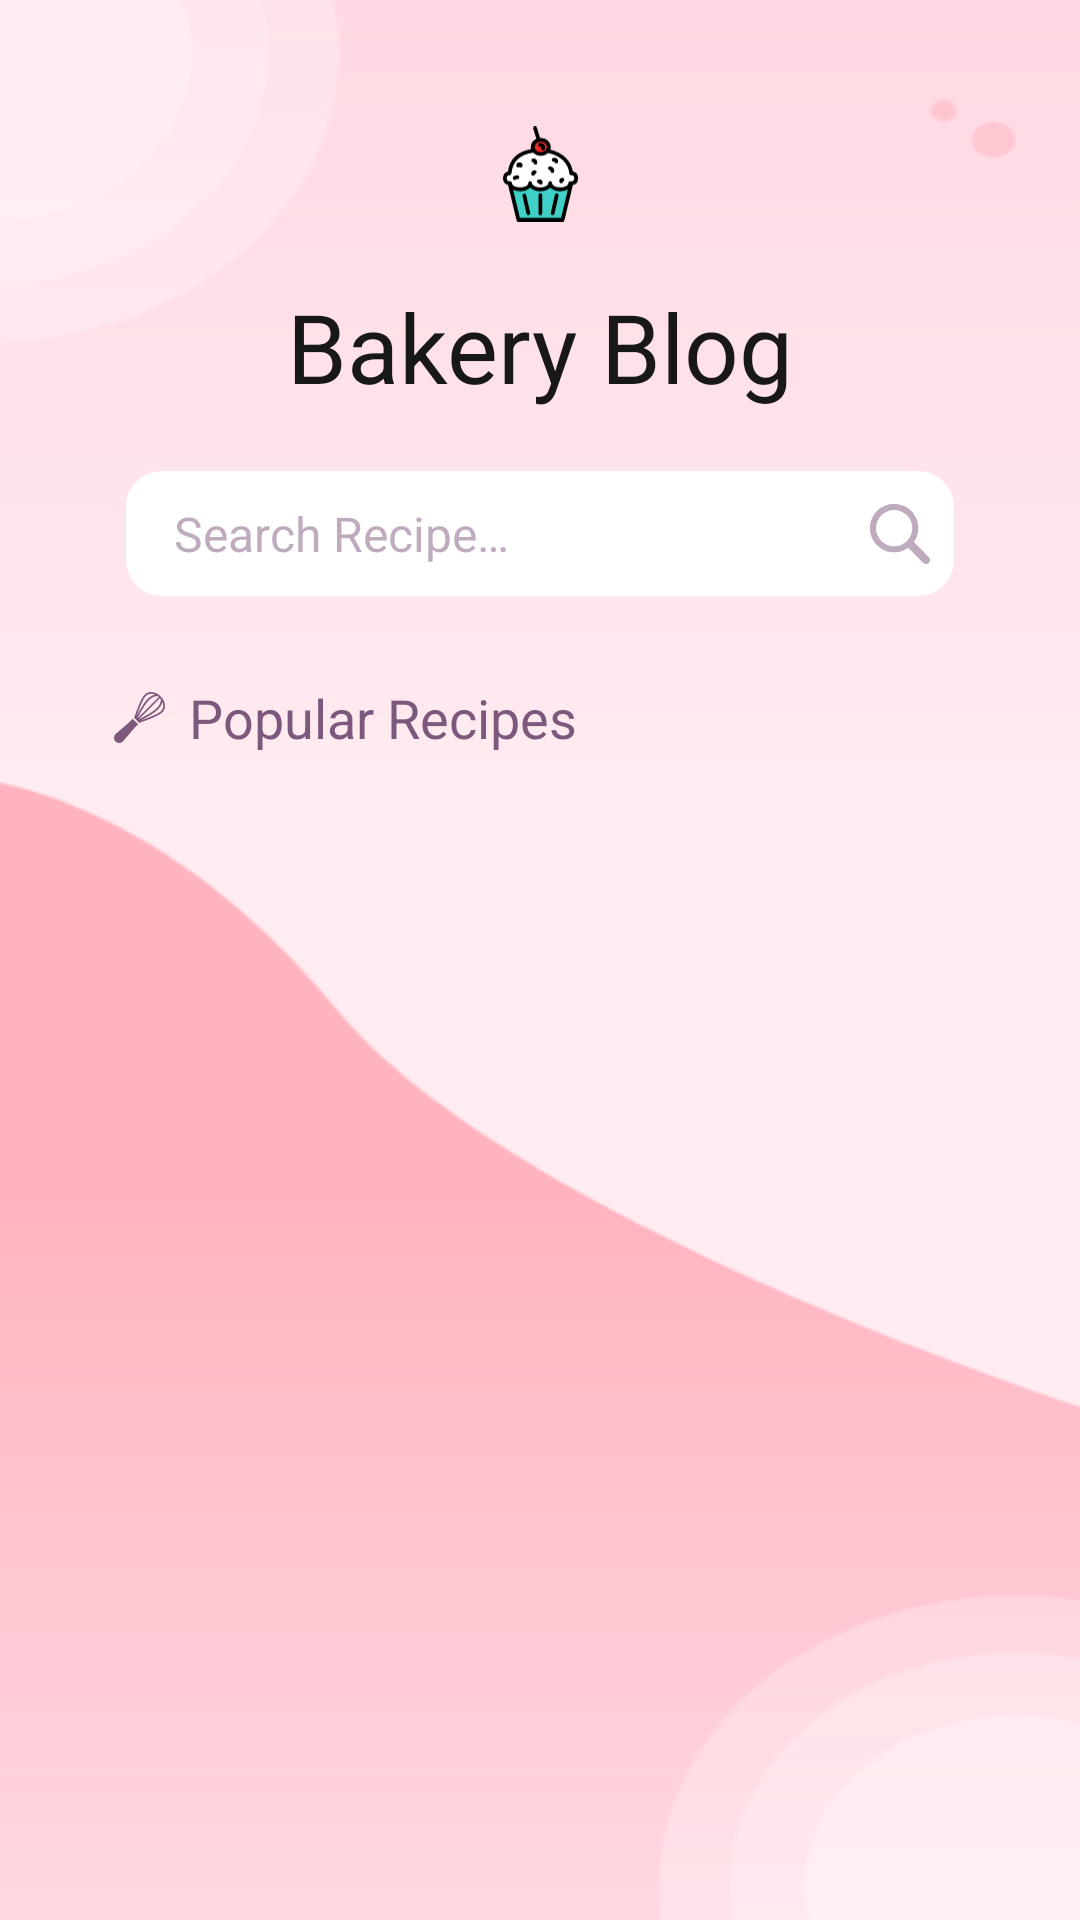

Here is an Android app screen rendered from its layout file. Give the layout XML and the strings, colors and styles it references.
<!-- AndroidManifest.xml: application theme AppTheme -->
<!-- res/layout/fragment_recipe_list.xml -->
<?xml version="1.0" encoding="utf-8"?>
<androidx.constraintlayout.widget.ConstraintLayout xmlns:android="http://schemas.android.com/apk/res/android"
    xmlns:app="http://schemas.android.com/apk/res-auto"
    xmlns:tools="http://schemas.android.com/tools"
    android:layout_width="match_parent"
    android:layout_height="match_parent"
    tools:context=".MainActivity"
    android:background="@drawable/bg"
    >


    <ImageView
        android:id="@+id/iconCupcake"
        android:layout_width="25dp"
        android:layout_height="32dp"
        android:layout_marginTop="42dp"
        app:layout_constraintEnd_toEndOf="parent"
        app:layout_constraintStart_toStartOf="parent"
        app:layout_constraintTop_toTopOf="parent"
        app:srcCompat="@drawable/ic_cupcake_colored"
        android:contentDescription="@string/img_content_description_1"
        />

    <TextView
        android:id="@+id/lblAppName"
        android:layout_width="wrap_content"
        android:layout_height="wrap_content"
        android:layout_marginTop="20dp"
        android:text="@string/app_name"
        style="@style/mainHeader"
        app:layout_constraintEnd_toEndOf="parent"
        app:layout_constraintStart_toStartOf="parent"
        app:layout_constraintTop_toBottomOf="@+id/iconCupcake" />

    <EditText
        android:id="@+id/etSearchRecipe"
        android:layout_width="match_parent"
        android:layout_height="wrap_content"
        android:layout_marginStart="42dp"
        android:layout_marginTop="20dp"
        android:layout_marginEnd="42dp"
        android:background="@drawable/bg_rounded_white"
        android:ems="10"
        android:hint="@string/hint_search_recipe"
        android:inputType="textPersonName"
        android:paddingStart="16dp"
        android:paddingTop="10dp"
        android:paddingEnd="40dp"
        android:paddingBottom="10dp"
        style="@style/searchEntry"
        app:layout_constraintEnd_toEndOf="parent"
        app:layout_constraintStart_toStartOf="parent"
        app:layout_constraintTop_toBottomOf="@+id/lblAppName"
        android:autofillHints="false"
        />

    <ImageView
        android:id="@+id/iconSearch"
        android:layout_width="wrap_content"
        android:layout_height="wrap_content"
        android:layout_marginEnd="8dp"
        app:layout_constraintBottom_toBottomOf="@+id/etSearchRecipe"
        app:layout_constraintEnd_toEndOf="@+id/etSearchRecipe"
        app:layout_constraintTop_toTopOf="@+id/etSearchRecipe"
        app:srcCompat="@drawable/ic_search"
        android:contentDescription="@string/img_content_description_2"
        />

    <ImageView
        android:id="@+id/iconWhisk"
        android:layout_width="17dp"
        android:layout_height="17dp"
        android:layout_marginStart="38dp"
        android:layout_marginTop="32dp"
        android:contentDescription="@string/img_content_description_3"
        app:layout_constraintStart_toStartOf="parent"
        app:layout_constraintTop_toBottomOf="@+id/etSearchRecipe"
        app:srcCompat="@drawable/ic_whisk" />

    <TextView
        android:id="@+id/lblRecipeHeader"
        style="@style/subHeader"
        android:layout_width="wrap_content"
        android:layout_height="wrap_content"
        android:layout_marginStart="8dp"
        android:text="@string/lbl_popular_recipes"
        app:layout_constraintBottom_toBottomOf="@+id/iconWhisk"
        app:layout_constraintStart_toEndOf="@+id/iconWhisk"
        app:layout_constraintTop_toTopOf="@+id/iconWhisk" />

    <androidx.recyclerview.widget.RecyclerView
        android:id="@+id/rvRecipesList"
        android:layout_width="match_parent"
        android:layout_height="0dp"
        android:layout_marginTop="12dp"
        android:paddingStart="36dp"
        android:paddingEnd="36dp"
        app:spanCount="2"
        tools:itemCount="4"
        tools:listitem="@layout/item_bakery"
        app:layout_constraintBottom_toBottomOf="parent"
        app:layout_constraintEnd_toEndOf="parent"
        app:layout_constraintStart_toStartOf="parent"
        app:layout_constraintTop_toBottomOf="@+id/iconWhisk"
        app:layout_constraintHeight_default="spread"
        />
</androidx.constraintlayout.widget.ConstraintLayout>
<!-- res/layout/item_bakery.xml (included above) -->
<?xml version="1.0" encoding="utf-8"?>
<androidx.cardview.widget.CardView xmlns:android="http://schemas.android.com/apk/res/android"
    android:layout_width="match_parent"
    android:layout_height="wrap_content"
    xmlns:tools="http://schemas.android.com/tools"
    android:layout_marginStart="10dp"
    android:layout_marginBottom="20dp"
    xmlns:app="http://schemas.android.com/apk/res-auto"
    app:cardCornerRadius="8dp"
    android:clipToPadding="true"
    app:cardElevation="0dp"
    >
    <FrameLayout
        android:layout_width="match_parent"
        android:layout_height="wrap_content">
        <ImageView
            android:id="@+id/imgRecipe"
            android:layout_width="match_parent"
            android:layout_height="222dp"
            android:scaleType="centerCrop"
            android:adjustViewBounds="true"
            android:src="@drawable/ph_no_image"
            android:contentDescription="@string/item_img_content_description_1"
            />
        <TextView
            android:id="@+id/tvRecipeName"
            android:layout_width="match_parent"
            android:layout_height="54dp"
            android:layout_gravity="bottom"
            tools:text="The Name of the Bakery"
            style="@style/itemTitle"
            android:ellipsize="end"
            android:gravity="center"
            android:padding="8dp"
            android:background="@color/soft_white"
            android:maxLines="2"
            />
    </FrameLayout>

</androidx.cardview.widget.CardView>
<!-- resources referenced by this layout -->
<resources>
  <color name="soft_white">#99FFFFFF</color>
  <!-- drawable bg_rounded_white (drawable) -->
  <?xml version="1.0" encoding="utf-8"?>
  <shape android:shape="rectangle" xmlns:android="http://schemas.android.com/apk/res/android">
      <solid android:color="#fff" />
      <corners android:radius="12dp" />
  </shape>
  <!-- drawable ic_search (drawable) -->
  <vector xmlns:android="http://schemas.android.com/apk/res/android"
      android:width="19.999dp"
      android:height="20dp"
      android:viewportWidth="19.999"
      android:viewportHeight="20">
    <path
        android:pathData="M19.581,17.665l-4.96,-4.96a8.077,8.077 0,1 0,-1.917 1.917l4.96,4.959a1.356,1.356 0,1 0,1.916 -1.916ZM2.013,8.055a6.042,6.042 0,1 1,6.042 6.041A6.049,6.049 0,0 1,2.013 8.055Z"
        android:strokeAlpha="0.5"
        android:fillColor="#7d587d"
        android:fillAlpha="0.5"/>
  </vector>
  <string name="app_name">Bakery Blog</string>
  <string name="hint_search_recipe">Search Recipe…</string>
  <string name="img_content_description_1">This is an icon cupcake</string>
  <string name="img_content_description_2">This is an icon search magnifier</string>
  <string name="img_content_description_3">This is an icon whisk</string>
  <string name="item_img_content_description_1">Recipe\'s Image</string>
  <string name="lbl_popular_recipes">Popular Recipes</string>
  <style name="itemTitle">
          <item name="android:textSize">16sp</item>
          <item name="android:textColor">@color/black</item>
          <item name="fontFamily">@font/roboto</item>
      </style>
  <style name="mainHeader">
          <item name="android:textSize">32sp</item>
          <item name="android:textColor">#181818</item>
          <item name="fontFamily">@font/allerta</item>
      </style>
  <style name="searchEntry">
          <item name="android:textSize">16sp</item>
          <item name="android:textColor">@color/purple</item>
          <item name="fontFamily">@font/roboto</item>
          <item name="android:textColorHint">@color/soft_purple</item>
      </style>
  <style name="subHeader">
          <item name="android:textSize">18sp</item>
          <item name="android:textColor">@color/purple</item>
          <item name="fontFamily">@font/roboto_bold</item>
      </style>
  <style name="AppTheme" parent="Theme.AppCompat.Light.NoActionBar">
          
          <item name="colorPrimary">@color/colorPrimary</item>
          <item name="colorPrimaryDark">@color/colorPrimaryDark</item>
          <item name="colorAccent">@color/colorAccent</item>
      </style>
  <color name="black">#181818</color>
  <color name="purple">#7D587D</color>
  <color name="soft_purple">#807D587D</color>
  <color name="colorPrimary">#FFD9E3</color>
  <color name="colorPrimaryDark">#707070</color>
  <color name="colorAccent">#FFFFFF</color>
</resources>
